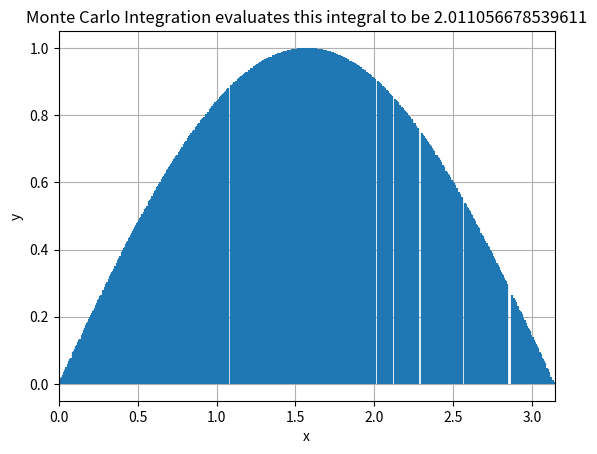

The script that saved this image:
import numpy as np
import random
import matplotlib.pyplot as plt

# Limits of integration
a = 0.0
b = np.pi

# Number of strips
N = 1000

x = [random.uniform(a,b) for i in range(N)]
x.sort() # sort x values for plt.show()

y = np.sin(x)

result = (b-a) * sum(y) / N

f = plt.figure()
plt.title("Monte Carlo Integration evaluates this integral to be "+str(result))
plt.xlabel('x')
plt.ylabel('y')
plt.xlim(a, b)

for xcoord, ycoord in zip(x,y):
    plt.vlines(xcoord, 0, ycoord)

plt.grid()


plt.show()


